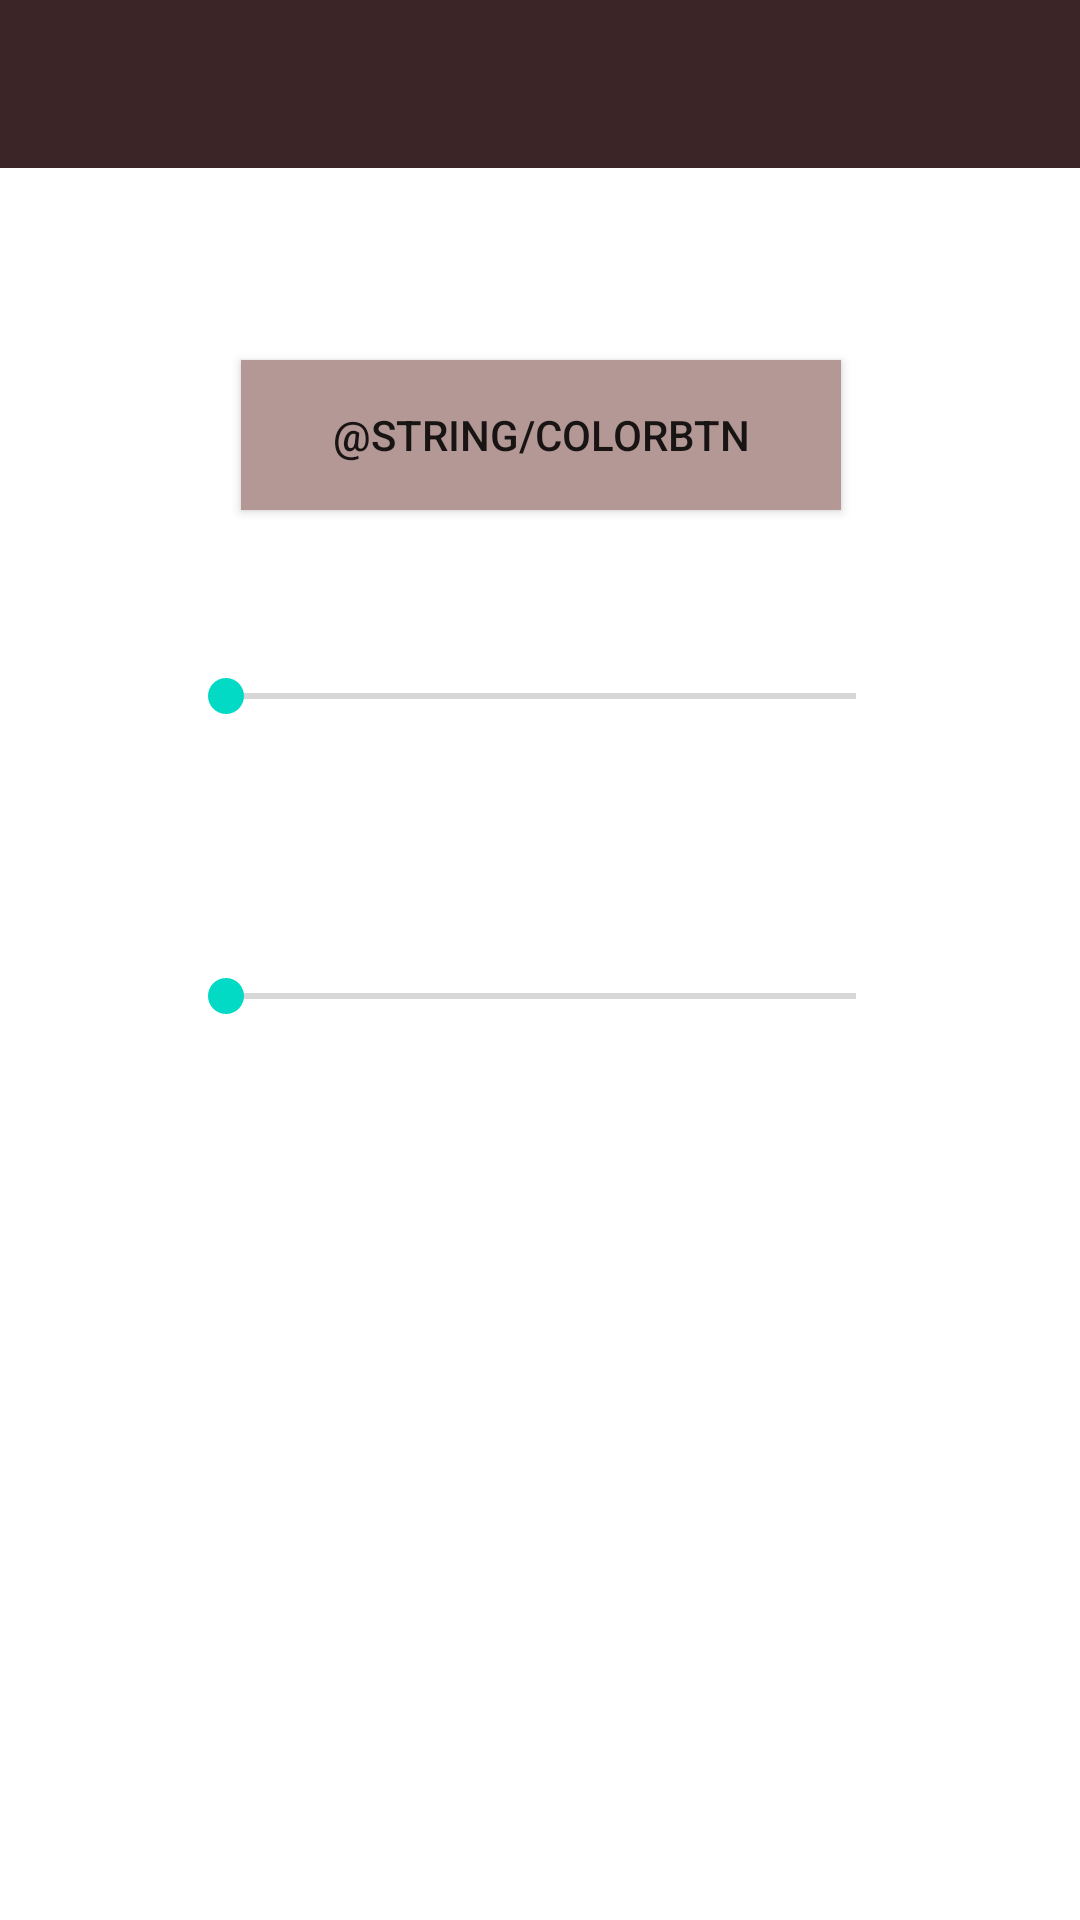

Reconstruct the res/layout file that produces this screen, plus the resources it refers to.
<!-- AndroidManifest.xml: activity theme AppTheme.NoActionBar -->
<!-- res/layout/settings.xml -->
<?xml version="1.0" encoding="utf-8"?>
<android.support.constraint.ConstraintLayout xmlns:android="http://schemas.android.com/apk/res/android"
    xmlns:app="http://schemas.android.com/apk/res-auto"
    xmlns:tools="http://schemas.android.com/tools"
    android:layout_width="match_parent"
    android:layout_height="match_parent"
    android:background="@color/white"
    tools:context=".activities.SettingsActivity">

    <android.support.design.widget.AppBarLayout
        android:id="@+id/appBarLayout"
        android:layout_width="match_parent"
        android:layout_height="wrap_content"
        android:theme="@style/AppTheme.AppBarOverlay"
        app:layout_constraintEnd_toStartOf="@+id/sliderText"
        app:layout_constraintStart_toStartOf="@+id/sliderText"
        app:layout_constraintTop_toTopOf="parent">

        <android.support.v7.widget.Toolbar
            android:id="@+id/toolbar2"
            android:layout_width="match_parent"
            android:layout_height="match_parent"
            android:background="@color/brown"
            app:popupTheme="@style/AppTheme.PopupOverlay" />

    </android.support.design.widget.AppBarLayout>


    <Button
        android:id="@+id/color"
        android:layout_width="200dp"
        android:layout_height="50dp"
        android:layout_marginTop="120dp"
        app:layout_constraintEnd_toEndOf="parent"
        app:layout_constraintHorizontal_bias="0.502"
        app:layout_constraintStart_toStartOf="parent"
        app:layout_constraintTop_toTopOf="parent"
        android:text="@string/colorBtn"
        android:background="@color/lightBrown"
        />

    <TextView
        android:id="@+id/sliderText"
        android:layout_width="wrap_content"
        android:layout_height="wrap_content"
        android:text=""
        app:layout_constraintBottom_toBottomOf="@+id/color"
        app:layout_constraintHorizontal_bias="0.654"
        app:layout_constraintLeft_toLeftOf="parent"
        app:layout_constraintRight_toRightOf="parent"
        app:layout_constraintTop_toTopOf="parent"
        app:layout_constraintVertical_bias="0.808" />

    <SeekBar
        android:id="@+id/slider2"
        android:layout_width="242dp"
        android:layout_height="24dp"
        android:layout_marginTop="220dp"
        app:layout_constraintEnd_toEndOf="parent"
        app:layout_constraintHorizontal_bias="0.502"
        app:layout_constraintStart_toStartOf="parent"
        app:layout_constraintTop_toTopOf="parent" />

    <TextView
        android:id="@+id/sliderText2"
        android:layout_width="wrap_content"
        android:layout_height="wrap_content"
        android:layout_marginTop="200dp"
        android:text=""
        app:layout_constraintBottom_toBottomOf="@+id/slider2"
        app:layout_constraintHorizontal_bias="0.653"
        app:layout_constraintLeft_toLeftOf="parent"
        app:layout_constraintRight_toRightOf="parent"
        app:layout_constraintTop_toTopOf="parent"
        app:layout_constraintVertical_bias="0.0"/>

    <SeekBar
        android:id="@+id/slider3"
        android:layout_width="242dp"
        android:layout_height="24dp"
        android:layout_marginTop="320dp"
        app:layout_constraintHorizontal_bias="0.502"
        app:layout_constraintLeft_toLeftOf="parent"
        app:layout_constraintRight_toRightOf="parent"
        app:layout_constraintTop_toTopOf="parent" />

    <TextView
        android:id="@+id/sliderText3"
        android:layout_width="wrap_content"
        android:layout_height="wrap_content"
        android:layout_marginTop="300dp"
        android:text=""
        app:layout_constraintBottom_toBottomOf="@+id/slider3"
        app:layout_constraintHorizontal_bias="0.653"
        app:layout_constraintLeft_toLeftOf="parent"
        app:layout_constraintRight_toRightOf="parent"
        app:layout_constraintTop_toTopOf="parent"
        app:layout_constraintVertical_bias="0.0" />


</android.support.constraint.ConstraintLayout>
<!-- resources referenced by this layout -->
<resources>
  <color name="brown">#3B2527</color>
  <color name="lightBrown">#B49895</color>
  <color name="white">#ffff</color>
  <style name="AppTheme.AppBarOverlay" parent="ThemeOverlay.AppCompat.Dark.ActionBar" />
  <style name="AppTheme.PopupOverlay" parent="ThemeOverlay.AppCompat.Light" />
  <style name="AppTheme.NoActionBar">
          <item name="windowActionBar">false</item>
          <item name="windowNoTitle">true</item>
      </style>
</resources>
